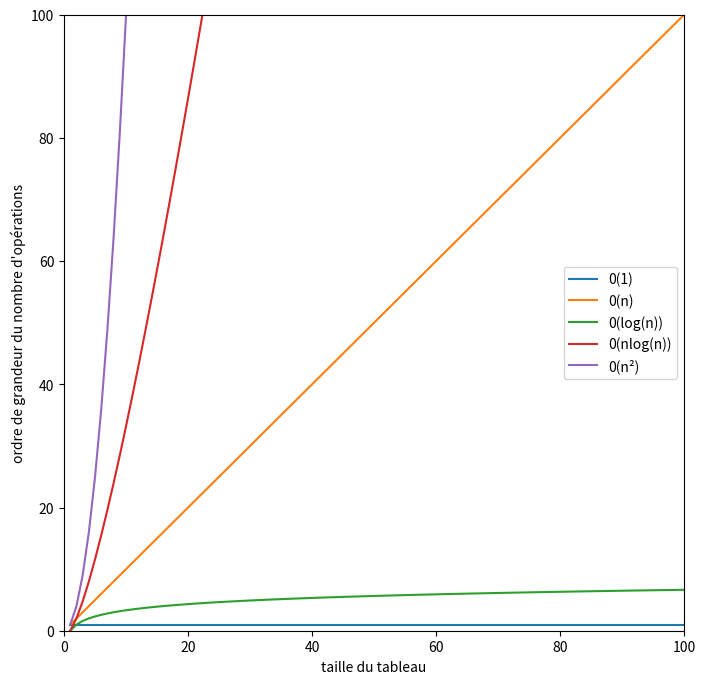

Here is the Python script that generated this plot:
#!/usr/bin/env python3
# -*- coding: utf-8 -*-

import numpy as np
import matplotlib.pyplot as plt

nb = 100
liste_n = np.linspace(1, nb, nb)
liste_1 = np.ones(nb)
liste_carre = liste_n**2
liste_log = np.log2(liste_n)
liste_nlog = np.log2(liste_n)*liste_n

plt.figure(figsize = (8, 8))
plt.plot(liste_n, liste_1, label='0(1)')
plt.plot(liste_n, liste_n, label='0(n)')
plt.plot(liste_n, liste_log, label='0(log(n))')
plt.plot(liste_n, liste_nlog, label='0(nlog(n))')
plt.plot(liste_n, liste_carre, label='0(n²)')
axes = plt.gca()
axes.set_xlim(0, nb) 
axes.set_ylim(0, nb) 
plt.xlabel('taille du tableau')
plt.ylabel("ordre de grandeur du nombre d'opérations")
plt.legend()
